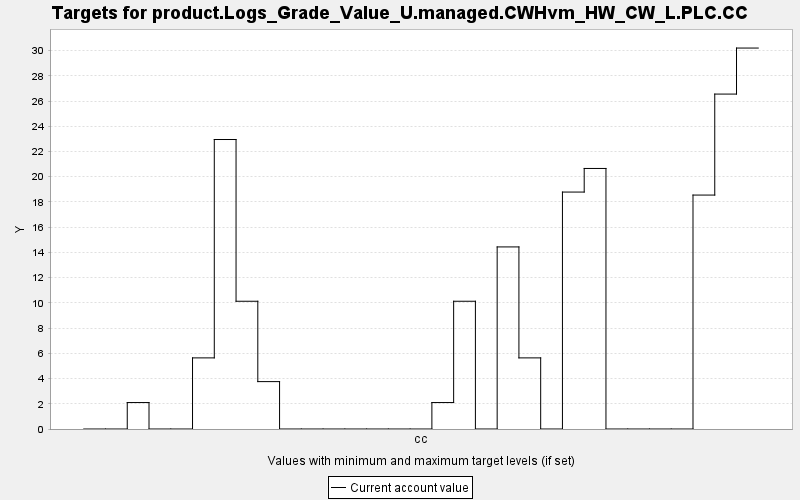

The data file committed next to this chart (first rows):
TARGET, PERIOD, YEAR, PERIODWIDTH, MINIMUM, MAXIMUM, MINWEIGHT, MAXWEIGHT, CURRENT, SUMMARY
product.Logs_Grade_Value_U.managed.CWHvm…, 0, 0, 10.0, 0.0, 10000, 1.0, 1.0, 0.0, 0.0
product.Logs_Grade_Value_U.managed.CWHvm…, 1, 10, 10.0, 0.0, 10000, 1.0, 1.0, 0.0, 0.0
product.Logs_Grade_Value_U.managed.CWHvm…, 2, 20, 10.0, 0.0, 10000, 1.0, 1.0, 2.097, 0.0
product.Logs_Grade_Value_U.managed.CWHvm…, 3, 30, 10.0, 0.0, 10000, 1.0, 1.0, 0.0, 0.0
product.Logs_Grade_Value_U.managed.CWHvm…, 4, 40, 10.0, 0.0, 10000, 1.0, 1.0, 0.0, 0.0
product.Logs_Grade_Value_U.managed.CWHvm…, 5, 50, 10.0, 0.0, 10000, 1.0, 1.0, 5.638, 0.0
product.Logs_Grade_Value_U.managed.CWHvm…, 6, 60, 10.0, 0.0, 10000, 1.0, 1.0, 22.95, 0.0
product.Logs_Grade_Value_U.managed.CWHvm…, 7, 70, 10.0, 0.0, 10000, 1.0, 1.0, 10.13, 0.0
product.Logs_Grade_Value_U.managed.CWHvm…, 8, 80, 10.0, 0.0, 10000, 1.0, 1.0, 3.757, 0.0
product.Logs_Grade_Value_U.managed.CWHvm…, 9, 90, 10.0, 0.0, 10000, 1.0, 1.0, 0.0, 0.0
product.Logs_Grade_Value_U.managed.CWHvm…, 10, 100, 10.0, 0.0, 10000, 1.0, 1.0, 0.0, 0.0
product.Logs_Grade_Value_U.managed.CWHvm…, 11, 110, 10.0, 0.0, 10000, 1.0, 1.0, 0.0, 0.0
product.Logs_Grade_Value_U.managed.CWHvm…, 12, 120, 10.0, 0.0, 10000, 1.0, 1.0, 0.0, 0.0
product.Logs_Grade_Value_U.managed.CWHvm…, 13, 130, 10.0, 0.0, 10000, 1.0, 1.0, 0.0, 0.0
product.Logs_Grade_Value_U.managed.CWHvm…, 14, 140, 10.0, 0.0, 10000, 1.0, 1.0, 0.0, 0.0
product.Logs_Grade_Value_U.managed.CWHvm…, 15, 150, 10.0, 0.0, 10000, 1.0, 1.0, 0.0, 0.0
product.Logs_Grade_Value_U.managed.CWHvm…, 16, 160, 10.0, 0.0, 10000, 1.0, 1.0, 2.097, 0.0
product.Logs_Grade_Value_U.managed.CWHvm…, 17, 170, 10.0, 0.0, 10000, 1.0, 1.0, 10.13, 0.0
product.Logs_Grade_Value_U.managed.CWHvm…, 18, 180, 10.0, 0.0, 10000, 1.0, 1.0, 0.0, 0.0
product.Logs_Grade_Value_U.managed.CWHvm…, 19, 190, 10.0, 0.0, 10000, 1.0, 1.0, 14.44, 0.0
product.Logs_Grade_Value_U.managed.CWHvm…, 20, 200, 10.0, 0.0, 10000, 1.0, 1.0, 5.638, 0.0
product.Logs_Grade_Value_U.managed.CWHvm…, 21, 210, 10.0, 0.0, 10000, 1.0, 1.0, 0.0, 0.0
product.Logs_Grade_Value_U.managed.CWHvm…, 22, 220, 10.0, 0.0, 10000, 1.0, 1.0, 18.78, 0.0
product.Logs_Grade_Value_U.managed.CWHvm…, 23, 230, 10.0, 0.0, 10000, 1.0, 1.0, 20.66, 0.0
product.Logs_Grade_Value_U.managed.CWHvm…, 24, 240, 10.0, 0.0, 10000, 1.0, 1.0, 0.0, 0.0
product.Logs_Grade_Value_U.managed.CWHvm…, 25, 250, 10.0, 0.0, 10000, 1.0, 1.0, 0.0, 0.0
product.Logs_Grade_Value_U.managed.CWHvm…, 26, 260, 10.0, 0.0, 10000, 1.0, 1.0, 0.0, 0.0
product.Logs_Grade_Value_U.managed.CWHvm…, 27, 270, 10.0, 0.0, 10000, 1.0, 1.0, 0.0, 0.0
product.Logs_Grade_Value_U.managed.CWHvm…, 28, 280, 10.0, 0.0, 10000, 1.0, 1.0, 18.55, 0.0
product.Logs_Grade_Value_U.managed.CWHvm…, 29, 290, 10.0, 0.0, 10000, 1.0, 1.0, 26.55, 0.0
product.Logs_Grade_Value_U.managed.CWHvm…, 30, 300, 10.0, 0.0, 10000, 1.0, 1.0, 30.2, 0.0
